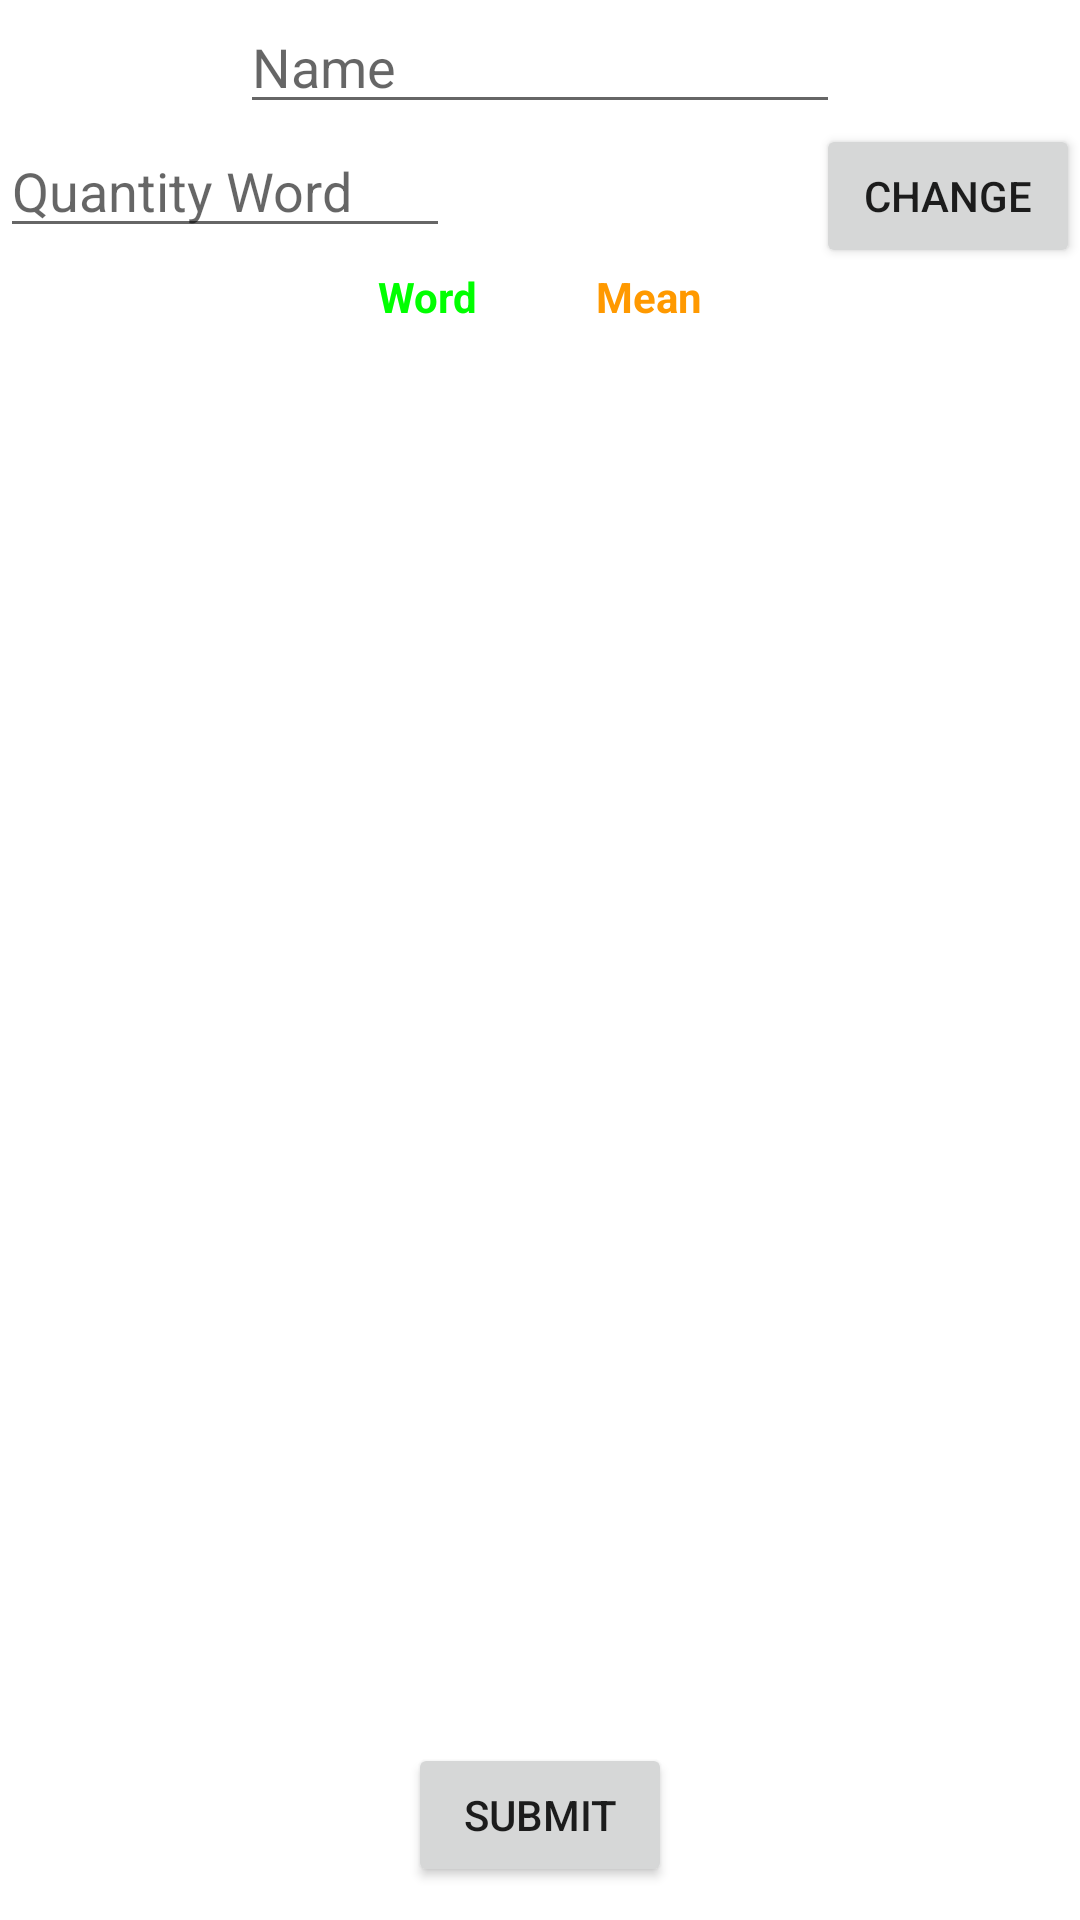

Android layout source for this screen:
<!-- AndroidManifest.xml: application theme Theme.Syn -->
<!-- res/layout/layout_create_vocabulary.xml -->
<?xml version="1.0" encoding="utf-8"?>
<RelativeLayout xmlns:android="http://schemas.android.com/apk/res/android"
    android:layout_width="match_parent"
    android:layout_height="match_parent">
    <RelativeLayout
        android:id="@+id/layout_head"
        android:layout_width="match_parent"
        android:layout_height="wrap_content">
        <EditText
            android:id="@+id/edit_name"
            android:layout_width="@dimen/edit_text_width_layout_create_vocabulary"
            android:hint="@string/text_hind"
            android:layout_height="wrap_content"
            android:layout_centerInParent="true"/>
        <ImageView
            android:id="@+id/image_delete"
            android:layout_width="@dimen/image_view_width_delete"
            android:layout_height="@dimen/image_view_width_delete"
            android:src="@mipmap/ic_delete"
            android:layout_alignParentTop="true"
            android:layout_alignParentRight="true"
            android:visibility="gone"/>

    </RelativeLayout>
    <RelativeLayout
        android:id="@+id/layout_center"
        android:layout_below="@id/layout_head"
        android:layout_width="match_parent"
        android:layout_height="wrap_content">
        <EditText
            android:id="@+id/edit_length"
            android:layout_width="@dimen/edit_text_quantity_word_create_vocabulary"
            android:layout_height="wrap_content"
            android:hint="@string/text_hint_quantity_word"/>
        <Button
            android:id="@+id/btn_reload_recyclerview"
            android:layout_width="wrap_content"
            android:layout_height="wrap_content"
            android:layout_alignParentRight="true"
            android:text="@string/button_change"/>
    </RelativeLayout>

    <LinearLayout
        android:id="@+id/layout_center_text"
        android:layout_below="@id/layout_center"
        android:layout_width="match_parent"
        android:layout_height="wrap_content"
        android:orientation="horizontal"
        android:weightSum="2">
      <TextView
          android:layout_weight="1"
          android:layout_width="wrap_content"
          android:layout_height="wrap_content"
          android:textAlignment="textEnd"
          android:paddingRight="20dp"
          android:textStyle="bold"
          android:textColor="@color/bg_green"
          android:text="@string/text_word"/>
        <TextView
            android:layout_weight="1"
            android:layout_width="wrap_content"
            android:layout_height="wrap_content"
            android:text="@string/text_mean"
            android:textColor="@color/bg_yel"
            android:textStyle="bold"
            android:paddingLeft="20dp"/>
    </LinearLayout>

    <androidx.recyclerview.widget.RecyclerView
        android:id="@+id/recycler_list_vocabulary"
        android:layout_width="match_parent"
        android:layout_height="wrap_content"
        android:layout_below="@id/layout_center_text"
        android:layout_above="@id/layout_footer"/>
    <RelativeLayout
        android:id="@+id/layout_footer"
        android:layout_width="match_parent"
        android:layout_height="@dimen/layout_footer_match_game_height"
        android:layout_alignParentBottom="true">
        <Button
            android:id="@+id/btn_submit"
            android:text="@string/button_submit"
            android:layout_width="wrap_content"
            android:layout_height="wrap_content"
            android:layout_centerInParent="true"/>
    </RelativeLayout>


</RelativeLayout>
<!-- resources referenced by this layout -->
<resources>
  <color name="bg_green">#00FF00</color>
  <color name="bg_yel">#ff9900</color>
  <dimen name="edit_text_quantity_word_create_vocabulary">150dp</dimen>
  <dimen name="edit_text_width_layout_create_vocabulary">200dp</dimen>
  <dimen name="image_view_width_delete">50dp</dimen>
  <dimen name="layout_footer_match_game_height">70dp</dimen>
  <!-- mipmap ic_delete: png bitmap (mipmap-hdpi, 3043 bytes) -->
  <string name="button_change">Change</string>
  <string name="button_submit">Submit</string>
  <string name="text_hind">Name</string>
  <string name="text_hint_quantity_word">Quantity Word</string>
  <string name="text_mean">Mean</string>
  <string name="text_word">Word</string>
  <style name="Theme.Syn" parent="Theme.MaterialComponents.DayNight.DarkActionBar">
          
          <item name="colorPrimary">@color/purple_500</item>
          <item name="colorPrimaryVariant">@color/purple_700</item>
          <item name="colorOnPrimary">@color/white</item>
          
          <item name="colorSecondary">@color/teal_200</item>
          <item name="colorSecondaryVariant">@color/teal_700</item>
          <item name="colorOnSecondary">@color/black</item>
          
          <item name="android:statusBarColor" tools:targetApi="l">?attr/colorPrimaryVariant</item>
          
      </style>
  <color name="purple_500">#FF6200EE</color>
  <color name="purple_700">#FF3700B3</color>
  <color name="white">#FFFFFFFF</color>
  <color name="teal_200">#FF03DAC5</color>
  <color name="teal_700">#FF018786</color>
  <color name="black">#FF000000</color>
</resources>
